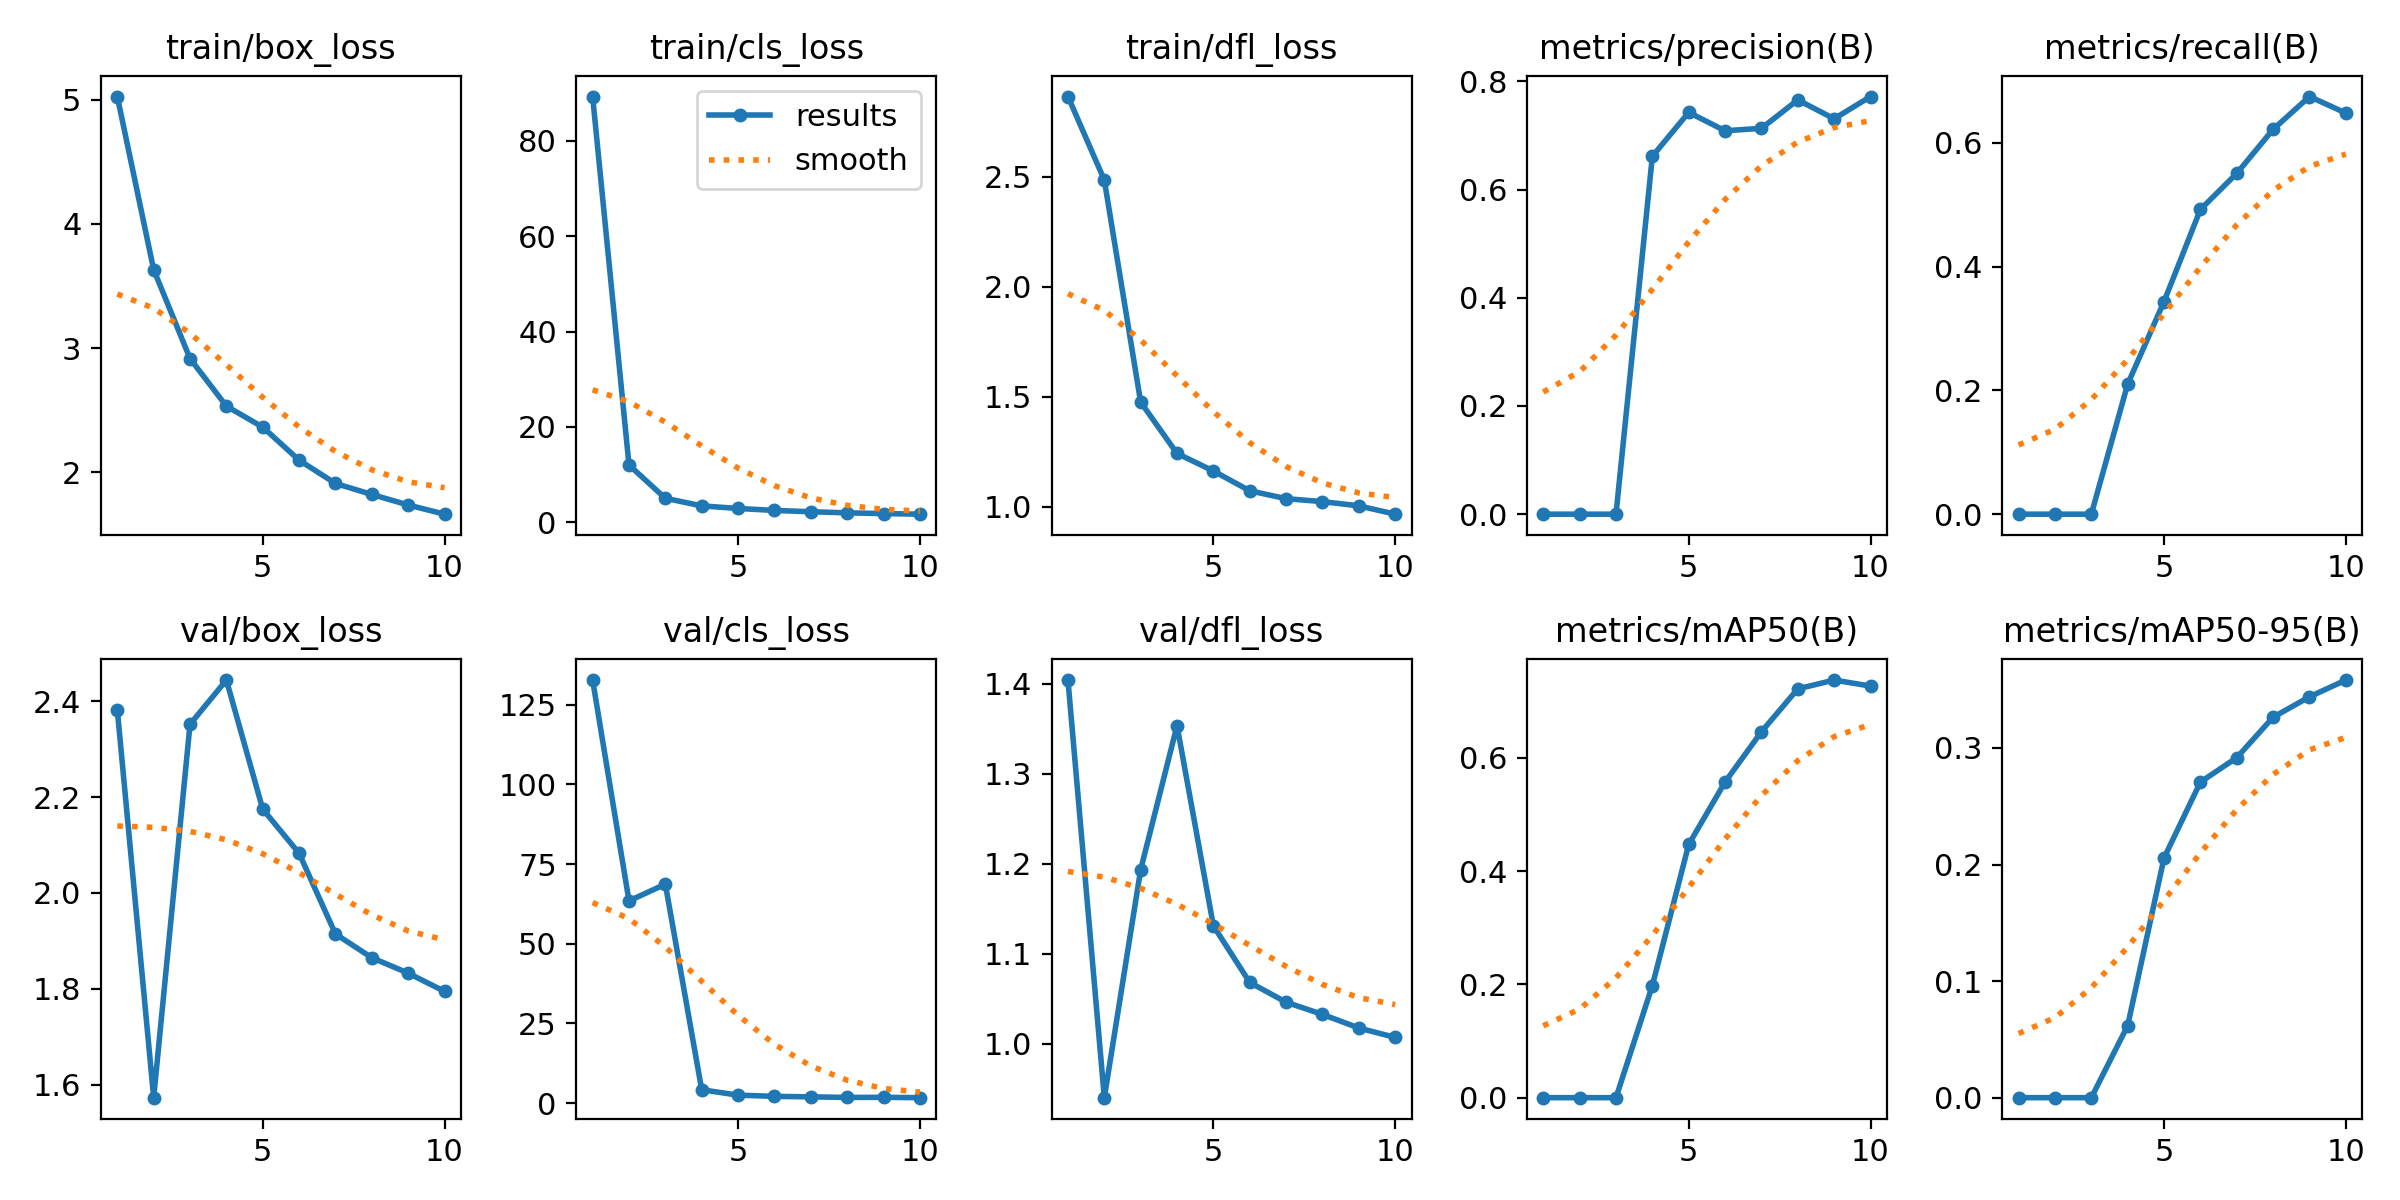

Values plotted in this chart, from the file beside it:
epoch, time, train/box_loss, train/cls_loss, train/dfl_loss, metrics/precision(B), metrics/recall(B), metrics/mAP50(B), metrics/mAP50-95(B), val/box_loss, val/cls_loss, val/dfl_loss, lr/pg0, lr/pg1, lr/pg2
1, 121.7, 5.027, 89.24, 2.865, 0, 0, 0, 0, 2.382, 132.7, 1.404, 0.00062, 0.00062, 0.00062
2, 267.9, 3.632, 12.03, 2.486, 0, 0, 0, 0, 1.573, 63.43, 0.9402, 0.001135, 0.001135, 0.001135
3, 419.4, 2.915, 5.06, 1.475, 0, 0, 0, 0, 2.352, 68.67, 1.194, 0.001524, 0.001524, 0.001524
4, 579.4, 2.532, 3.471, 1.242, 0.6615, 0.2102, 0.1981, 0.06181, 2.444, 4.207, 1.354, 0.001406, 0.001406, 0.001406
5, 732.1, 2.363, 2.929, 1.162, 0.7426, 0.3437, 0.4473, 0.2057, 2.175, 2.511, 1.131, 0.001208, 0.001208, 0.001208
6, 890.7, 2.096, 2.521, 1.072, 0.7086, 0.4924, 0.5575, 0.2707, 2.083, 2.132, 1.068, 0.00101, 0.00101, 0.00101
7, 1050, 1.908, 2.246, 1.036, 0.7132, 0.5508, 0.6463, 0.2917, 1.914, 1.972, 1.046, 0.000812, 0.000812, 0.000812
8, 1204, 1.82, 2.01, 1.023, 0.7656, 0.6219, 0.722, 0.3264, 1.865, 1.797, 1.033, 0.000614, 0.000614, 0.000614
9, 1365, 1.735, 1.857, 1.004, 0.7308, 0.6749, 0.7376, 0.3439, 1.833, 1.829, 1.018, 0.000416, 0.000416, 0.000416
10, 1523, 1.661, 1.733, 0.9657, 0.7719, 0.6483, 0.7269, 0.3583, 1.795, 1.718, 1.007, 0.000218, 0.000218, 0.000218
